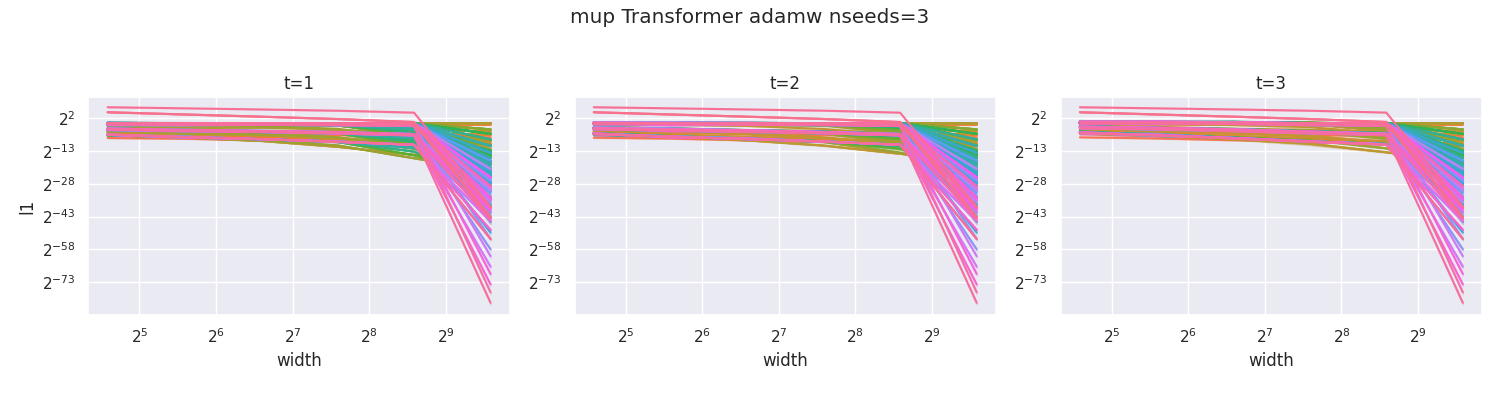

Values plotted in this chart, from the file beside it:
width, module, t, l1, optimizer, lr
24, embeddings, 1, 0.7974, adamw, 0.001
24, blocks.0._orig_mod.attention_norm, 1, 0.8065, adamw, 0.001
24, blocks.0._orig_mod.attention.w_q, 1, 0.7887, adamw, 0.001
24, blocks.0._orig_mod.attention.w_k, 1, 0.7955, adamw, 0.001
24, blocks.0._orig_mod.attention.w_v, 1, 0.7894, adamw, 0.001
24, blocks.0._orig_mod.attention.q_norm, 1, 0.8101, adamw, 0.001
24, blocks.0._orig_mod.attention.k_norm, 1, 0.8075, adamw, 0.001
24, blocks.0._orig_mod.attention.rope:out[0], 1, 0.8046, adamw, 0.001
24, blocks.0._orig_mod.attention.rope:out[1], 1, 0.8084, adamw, 0.001
24, blocks.0._orig_mod.attention.w_out, 1, 0.04161, adamw, 0.001
24, blocks.0._orig_mod.attention, 1, 0.008494, adamw, 0.001
24, blocks.0._orig_mod.dropout, 1, 0.008494, adamw, 0.001
24, blocks.0._orig_mod.feed_forward_norm, 1, 0.8065, adamw, 0.001
24, blocks.0._orig_mod.feed_forward.w1, 1, 0.7993, adamw, 0.001
24, blocks.0._orig_mod.feed_forward.w3, 1, 0.7892, adamw, 0.001
24, blocks.0._orig_mod.feed_forward.w2, 1, 0.466, adamw, 0.001
24, blocks.0._orig_mod.feed_forward, 1, 0.09513, adamw, 0.001
24, blocks.0._orig_mod.dropout, 1, 0.09513, adamw, 0.001
24, blocks.0._orig_mod, 1, 0.03891, adamw, 0.001
24, blocks.0, 1, 0.03891, adamw, 0.001
24, blocks.1._orig_mod.attention_norm, 1, 0.8058, adamw, 0.001
24, blocks.1._orig_mod.attention.w_q, 1, 0.7969, adamw, 0.001
24, blocks.1._orig_mod.attention.w_k, 1, 0.8376, adamw, 0.001
24, blocks.1._orig_mod.attention.w_v, 1, 0.8014, adamw, 0.001
24, blocks.1._orig_mod.attention.q_norm, 1, 0.806, adamw, 0.001
24, blocks.1._orig_mod.attention.k_norm, 1, 0.8086, adamw, 0.001
24, blocks.1._orig_mod.attention.rope:out[0], 1, 0.8073, adamw, 0.001
24, blocks.1._orig_mod.attention.rope:out[1], 1, 0.8083, adamw, 0.001
24, blocks.1._orig_mod.attention.w_out, 1, 0.08238, adamw, 0.001
24, blocks.1._orig_mod.attention, 1, 0.01682, adamw, 0.001
24, blocks.1._orig_mod.dropout, 1, 0.01682, adamw, 0.001
24, blocks.1._orig_mod.feed_forward_norm, 1, 0.8029, adamw, 0.001
24, blocks.1._orig_mod.feed_forward.w1, 1, 0.778, adamw, 0.001
24, blocks.1._orig_mod.feed_forward.w3, 1, 0.778, adamw, 0.001
24, blocks.1._orig_mod.feed_forward.w2, 1, 0.4495, adamw, 0.001
24, blocks.1._orig_mod.feed_forward, 1, 0.09176, adamw, 0.001
24, blocks.1._orig_mod.dropout, 1, 0.09176, adamw, 0.001
24, blocks.1._orig_mod, 1, 0.01896, adamw, 0.001
24, blocks.1, 1, 0.01896, adamw, 0.001
24, blocks.2._orig_mod.attention_norm, 1, 0.8047, adamw, 0.001
24, blocks.2._orig_mod.attention.w_q, 1, 0.8086, adamw, 0.001
24, blocks.2._orig_mod.attention.w_k, 1, 0.8481, adamw, 0.001
24, blocks.2._orig_mod.attention.w_v, 1, 0.7706, adamw, 0.001
24, blocks.2._orig_mod.attention.q_norm, 1, 0.8097, adamw, 0.001
24, blocks.2._orig_mod.attention.k_norm, 1, 0.8045, adamw, 0.001
24, blocks.2._orig_mod.attention.rope:out[0], 1, 0.8091, adamw, 0.001
24, blocks.2._orig_mod.attention.rope:out[1], 1, 0.8045, adamw, 0.001
24, blocks.2._orig_mod.attention.w_out, 1, 0.2858, adamw, 0.001
24, blocks.2._orig_mod.attention, 1, 0.05834, adamw, 0.001
24, blocks.2._orig_mod.dropout, 1, 0.05834, adamw, 0.001
24, blocks.2._orig_mod.feed_forward_norm, 1, 0.7918, adamw, 0.001
24, blocks.2._orig_mod.feed_forward.w1, 1, 0.728, adamw, 0.001
24, blocks.2._orig_mod.feed_forward.w3, 1, 0.8365, adamw, 0.001
24, blocks.2._orig_mod.feed_forward.w2, 1, 0.413, adamw, 0.001
24, blocks.2._orig_mod.feed_forward, 1, 0.0843, adamw, 0.001
24, blocks.2._orig_mod.dropout, 1, 0.0843, adamw, 0.001
24, blocks.2._orig_mod, 1, 0.01669, adamw, 0.001
24, blocks.2, 1, 0.01669, adamw, 0.001
24, blocks.3._orig_mod.attention_norm, 1, 0.8169, adamw, 0.001
24, blocks.3._orig_mod.attention.w_q, 1, 0.6675, adamw, 0.001
... 12,576 more rows
